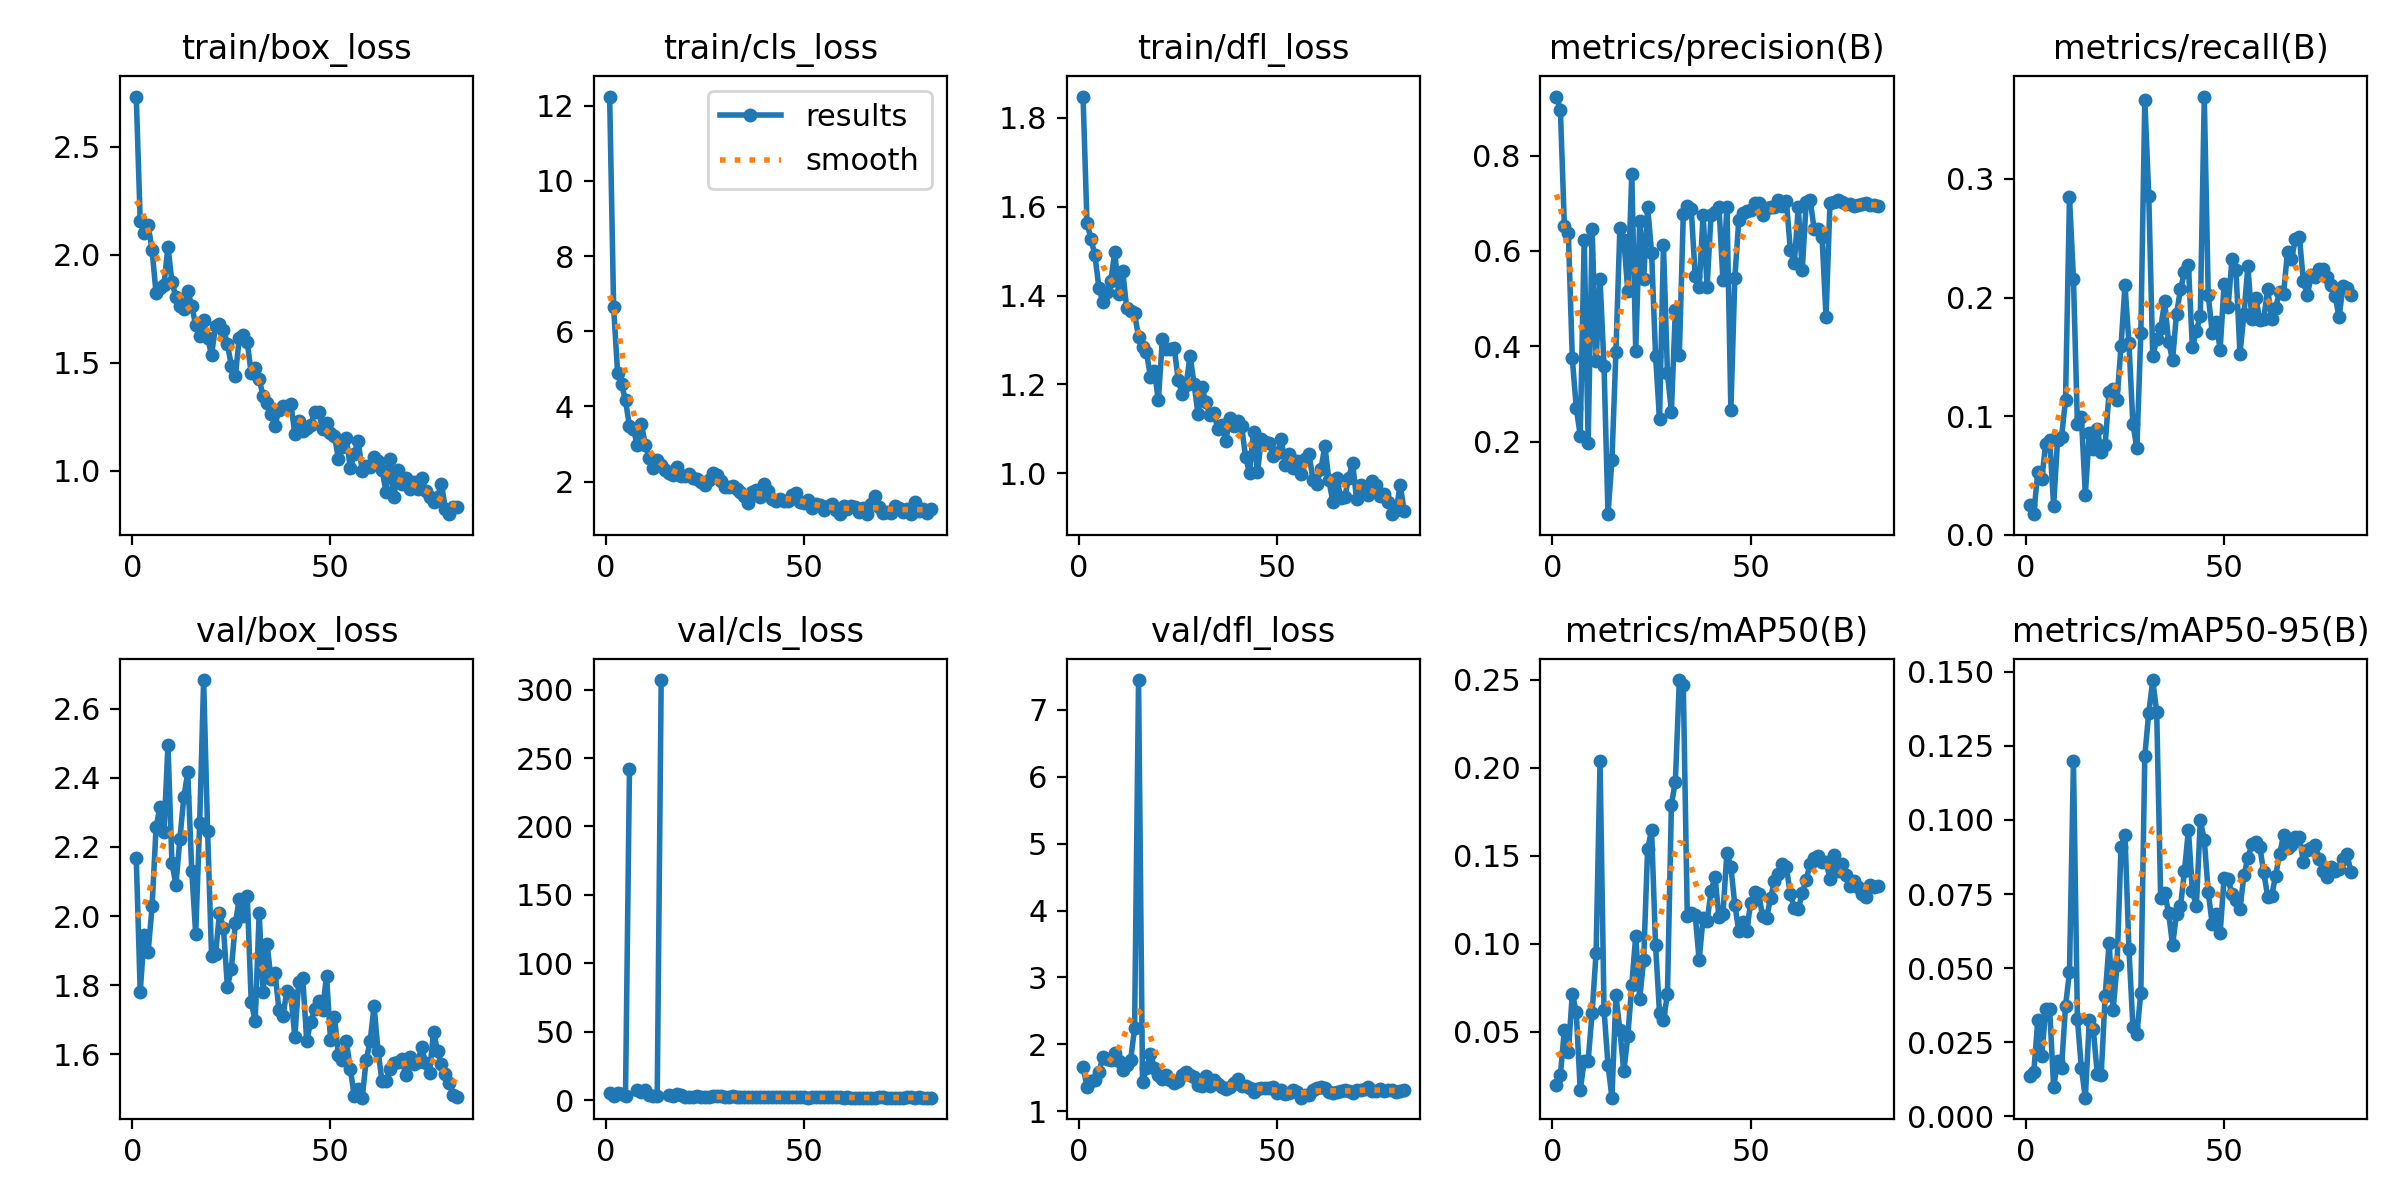

Values plotted in this chart, from the file beside it:
epoch, time, train/box_loss, train/cls_loss, train/dfl_loss, metrics/precision(B), metrics/recall(B), metrics/mAP50(B), metrics/mAP50-95(B), val/box_loss, val/cls_loss, val/dfl_loss, lr/pg0, lr/pg1, lr/pg2
1, 6.645, 2.731, 12.24, 1.848, 0.9236, 0.02521, 0.01966, 0.01362, 2.168, 5.088, 1.661, 8.125e-05, 8.125e-05, 8.125e-05
2, 12.95, 2.157, 6.646, 1.562, 0.895, 0.01742, 0.02548, 0.01502, 1.781, 3.235, 1.365, 0.0001671, 0.0001671, 0.0001671
3, 21.16, 2.099, 4.902, 1.528, 0.6519, 0.05308, 0.05126, 0.03235, 1.945, 4.877, 1.459, 0.0002512, 0.0002512, 0.0002512
4, 28.33, 2.138, 4.594, 1.491, 0.6377, 0.04673, 0.03823, 0.02035, 1.895, 4.469, 1.466, 0.0003335, 0.0003335, 0.0003335
5, 35.46, 2.021, 4.158, 1.418, 0.3749, 0.07686, 0.07173, 0.0362, 2.029, 3.263, 1.581, 0.0004142, 0.0004142, 0.0004142
6, 42.63, 1.821, 3.469, 1.385, 0.2707, 0.08034, 0.06108, 0.03606, 2.257, 242, 1.808, 0.0004931, 0.0004931, 0.0004931
7, 49.68, 1.846, 3.394, 1.408, 0.2128, 0.02439, 0.01667, 0.00983, 2.317, inf, 1.779, 0.0005702, 0.0005702, 0.0005702
8, 56.19, 1.862, 2.964, 1.432, 0.6234, 0.08034, 0.03344, 0.01858, 2.242, 7.283, 1.769, 0.0005817, 0.0005817, 0.0005817
9, 63.25, 2.037, 3.545, 1.498, 0.1969, 0.08239, 0.03351, 0.01644, 2.494, 5.858, 1.868, 0.0005755, 0.0005755, 0.0005755
10, 69.76, 1.875, 2.975, 1.404, 0.6462, 0.114, 0.06091, 0.03725, 2.154, 7.136, 1.753, 0.0005693, 0.0005693, 0.0005693
11, 76.84, 1.805, 2.618, 1.455, 0.3692, 0.2847, 0.09498, 0.04863, 2.09, 3.52, 1.621, 0.0005631, 0.0005631, 0.0005631
12, 83.91, 1.761, 2.367, 1.372, 0.5401, 0.2156, 0.2037, 0.1198, 2.222, 2.952, 1.684, 0.0005569, 0.0005569, 0.0005569
13, 91.5, 1.747, 2.579, 1.366, 0.3586, 0.09305, 0.06252, 0.03277, 2.343, 2.714, 1.768, 0.0005508, 0.0005508, 0.0005508
14, 98.07, 1.833, 2.437, 1.36, 0.04794, 0.0992, 0.03131, 0.01628, 2.415, 307, 2.239, 0.0005446, 0.0005446, 0.0005446
15, 105.1, 1.763, 2.316, 1.307, 0.1618, 0.03361, 0.01252, 0.00631, 2.131, inf, 7.447, 0.0005384, 0.0005384, 0.0005384
16, 111.7, 1.673, 2.219, 1.284, 0.388, 0.08608, 0.07065, 0.03243, 1.949, 4.012, 1.433, 0.0005322, 0.0005322, 0.0005322
17, 118.7, 1.623, 2.182, 1.272, 0.6473, 0.07276, 0.05096, 0.02949, 2.27, 3.151, 1.645, 0.000526, 0.000526, 0.000526
18, 125.2, 1.7, 2.398, 1.217, 0.6237, 0.08957, 0.02747, 0.01438, 2.682, 4.536, 1.849, 0.0005198, 0.0005198, 0.0005198
19, 132.2, 1.612, 2.157, 1.23, 0.515, 0.06989, 0.04752, 0.01404, 2.246, 3.602, 1.652, 0.0005136, 0.0005136, 0.0005136
20, 138.7, 1.537, 2.146, 1.164, 0.7609, 0.07586, 0.07636, 0.04069, 1.884, 2.579, 1.549, 0.0005074, 0.0005074, 0.0005074
21, 145.8, 1.671, 2.206, 1.301, 0.3898, 0.1207, 0.1047, 0.05856, 1.889, 2.48, 1.48, 0.0005012, 0.0005012, 0.0005012
22, 152.3, 1.682, 2.099, 1.28, 0.6629, 0.123, 0.06866, 0.03582, 2.009, 2.622, 1.544, 0.0004951, 0.0004951, 0.0004951
23, 159.4, 1.654, 2.069, 1.28, 0.541, 0.114, 0.091, 0.05105, 1.965, 2.785, 1.459, 0.0004889, 0.0004889, 0.0004889
24, 165.9, 1.587, 2.001, 1.283, 0.6925, 0.1593, 0.154, 0.09096, 1.795, 2.055, 1.42, 0.0004827, 0.0004827, 0.0004827
25, 172.9, 1.485, 1.903, 1.21, 0.5964, 0.2103, 0.1645, 0.09502, 1.848, 1.93, 1.449, 0.0004765, 0.0004765, 0.0004765
26, 179.5, 1.44, 2.042, 1.178, 0.3805, 0.1615, 0.09928, 0.05629, 1.979, 2.382, 1.543, 0.0004703, 0.0004703, 0.0004703
27, 186.6, 1.615, 2.232, 1.198, 0.2472, 0.09311, 0.0607, 0.0302, 2.05, 2.685, 1.586, 0.0004641, 0.0004641, 0.0004641
28, 193.1, 1.629, 2.182, 1.264, 0.6115, 0.07317, 0.05653, 0.02793, 1.999, 2.745, 1.537, 0.0004579, 0.0004579, 0.0004579
29, 200.1, 1.595, 2.03, 1.202, 0.3435, 0.1702, 0.07134, 0.04168, 2.059, 2.72, 1.51, 0.0004518, 0.0004518, 0.0004518
30, 206.7, 1.451, 1.866, 1.133, 0.263, 0.3665, 0.1792, 0.1216, 1.752, 2.018, 1.395, 0.0004456, 0.0004456, 0.0004456
31, 213.8, 1.478, 1.854, 1.194, 0.4769, 0.2856, 0.1922, 0.1361, 1.696, 1.966, 1.372, 0.0004394, 0.0004394, 0.0004394
32, 221, 1.424, 1.895, 1.159, 0.3826, 0.1503, 0.25, 0.1472, 2.007, 3.16, 1.521, 0.0004332, 0.0004332, 0.0004332
33, 228.7, 1.348, 1.797, 1.131, 0.6774, 0.1648, 0.247, 0.1364, 1.782, 2.294, 1.383, 0.000427, 0.000427, 0.000427
34, 235.1, 1.312, 1.731, 1.134, 0.6946, 0.174, 0.1159, 0.07351, 1.919, 2.069, 1.465, 0.0004208, 0.0004208, 0.0004208
35, 242.2, 1.265, 1.63, 1.101, 0.6875, 0.1966, 0.1176, 0.07544, 1.818, 2.052, 1.41, 0.0004146, 0.0004146, 0.0004146
36, 248.8, 1.209, 1.434, 1.109, 0.5478, 0.1625, 0.1163, 0.0687, 1.836, 2.269, 1.364, 0.0004084, 0.0004084, 0.0004084
37, 256, 1.284, 1.715, 1.072, 0.524, 0.1474, 0.09088, 0.05774, 1.729, 2.435, 1.325, 0.0004022, 0.0004022, 0.0004022
38, 262.6, 1.3, 1.771, 1.125, 0.6752, 0.1865, 0.1148, 0.06839, 1.712, 2.125, 1.367, 0.0003961, 0.0003961, 0.0003961
39, 269.7, 1.302, 1.604, 1.107, 0.5252, 0.2068, 0.1128, 0.07086, 1.783, 2.123, 1.421, 0.0003899, 0.0003899, 0.0003899
40, 276.3, 1.309, 1.945, 1.118, 0.6754, 0.2215, 0.13, 0.08263, 1.772, 2.082, 1.478, 0.0003837, 0.0003837, 0.0003837
41, 283.4, 1.173, 1.75, 1.106, 0.6825, 0.2273, 0.1379, 0.09666, 1.652, 2.085, 1.379, 0.0003775, 0.0003775, 0.0003775
42, 290.1, 1.229, 1.537, 1.036, 0.6922, 0.1579, 0.1152, 0.07602, 1.809, 2.191, 1.371, 0.0003713, 0.0003713, 0.0003713
43, 297.3, 1.184, 1.479, 1, 0.5389, 0.1718, 0.1167, 0.07085, 1.821, 2.12, 1.345, 0.0003651, 0.0003651, 0.0003651
44, 303.9, 1.198, 1.528, 1.094, 0.693, 0.1845, 0.1519, 0.09988, 1.639, 1.974, 1.291, 0.0003589, 0.0003589, 0.0003589
45, 311, 1.211, 1.479, 1.003, 0.2659, 0.3693, 0.1437, 0.09335, 1.694, 2.132, 1.333, 0.0003527, 0.0003527, 0.0003527
46, 317.7, 1.272, 1.475, 1.077, 0.5429, 0.202, 0.1221, 0.07554, 1.731, 2.119, 1.34, 0.0003466, 0.0003466, 0.0003466
47, 324.8, 1.271, 1.632, 1.07, 0.6653, 0.1703, 0.1073, 0.06495, 1.755, 2.174, 1.349, 0.0003404, 0.0003404, 0.0003404
48, 331.3, 1.196, 1.708, 1.068, 0.6787, 0.1795, 0.1126, 0.06835, 1.73, 2.189, 1.343, 0.0003342, 0.0003342, 0.0003342
49, 338.4, 1.22, 1.446, 1.038, 0.6842, 0.156, 0.1072, 0.0618, 1.826, 2.271, 1.358, 0.000328, 0.000328, 0.000328
50, 344.9, 1.175, 1.44, 1.045, 0.6866, 0.2111, 0.1234, 0.08029, 1.643, 1.988, 1.275, 0.0003218, 0.0003218, 0.0003218
51, 351.8, 1.162, 1.504, 1.076, 0.6996, 0.1916, 0.1295, 0.0799, 1.708, 1.909, 1.321, 0.0003156, 0.0003156, 0.0003156
52, 358.2, 1.057, 1.291, 1.018, 0.7006, 0.2325, 0.1284, 0.07508, 1.6, 1.966, 1.258, 0.0003094, 0.0003094, 0.0003094
53, 365.1, 1.109, 1.397, 1.044, 0.6743, 0.223, 0.1159, 0.07287, 1.585, 2.038, 1.275, 0.0003033, 0.0003033, 0.0003033
54, 371.6, 1.151, 1.374, 1.012, 0.6895, 0.1523, 0.1145, 0.06992, 1.638, 2.213, 1.31, 0.0002971, 0.0002971, 0.0002971
55, 378.6, 1.013, 1.251, 1.028, 0.691, 0.1859, 0.126, 0.08132, 1.559, 2.034, 1.283, 0.0002909, 0.0002909, 0.0002909
56, 385.2, 1.08, 1.347, 0.9975, 0.6929, 0.2263, 0.1358, 0.08713, 1.479, 1.959, 1.202, 0.0002847, 0.0002847, 0.0002847
57, 392.3, 1.137, 1.408, 1.033, 0.7057, 0.1816, 0.1395, 0.09184, 1.5, 1.946, 1.238, 0.0002785, 0.0002785, 0.0002785
58, 398.7, 1, 1.249, 1.043, 0.6949, 0.2, 0.1453, 0.09257, 1.475, 1.985, 1.248, 0.0002723, 0.0002723, 0.0002723
59, 405.7, 1.021, 1.144, 0.9857, 0.705, 0.1811, 0.1434, 0.09102, 1.583, 1.979, 1.314, 0.0002661, 0.0002661, 0.0002661
60, 412.2, 1.016, 1.346, 0.9763, 0.6018, 0.1819, 0.1284, 0.08234, 1.638, 1.91, 1.345, 0.0002599, 0.0002599, 0.0002599
... 22 more rows
